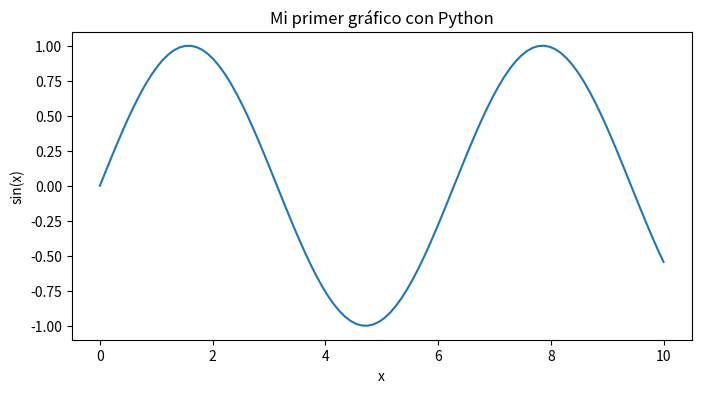

The matplotlib source for this figure:
import sys
print("Versión de Python:")
print(sys.version)

import numpy as np
import pandas as pd
import matplotlib.pyplot as plt

print("NumPy:", np.__version__)
print("Pandas:", pd.__version__)
print("Todo funciona correctamente ✅")

print("Hola, Python 👋")

x = 10
y = 20
x + y

import numpy as np
import matplotlib.pyplot as plt

x = np.linspace(0, 10, 100)
y = np.sin(x)

plt.figure(figsize=(8, 4))
plt.plot(x, y)
plt.title("Mi primer gráfico con Python")
plt.xlabel("x")
plt.ylabel("sin(x)")
plt.show()
